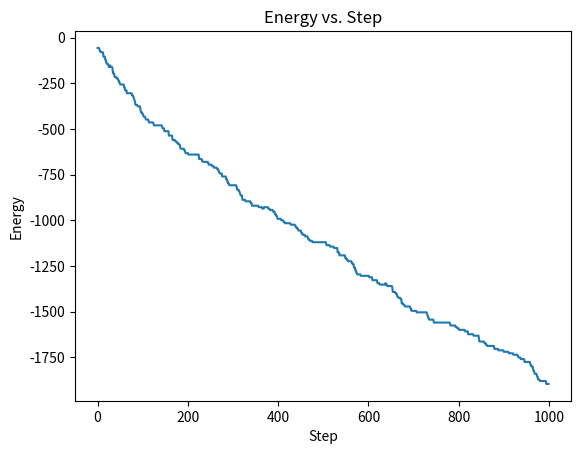

Generate this figure with matplotlib:
import numpy as np
import matplotlib.pyplot as plt

# Function to initialize spins randomly
def initialize_spins(N):
    spins = np.random.choice([-1, 1], size=(N, N, N))
    return spins

# Function to calculate energy of a spin configuration
def calculate_energy(spins, J, H):
    N = spins.shape[0]
    energy = 0
    for i in range(N):
        for j in range(N):
            for k in range(N):
                energy += -J * spins[i, j, k] * (spins[(i+1)%N, j, k] + spins[(i-1)%N, j, k] +
                                                  spins[i, (j+1)%N, k] + spins[i, (j-1)%N, k] +
                                                  spins[i, j, (k+1)%N] + spins[i, j, (k-1)%N]) - H * spins[i, j, k]
    return energy

# Function to perform a Monte Carlo step
def monte_carlo_step(spins, J, H, T):
    N = spins.shape[0]
    i = np.random.randint(N)
    j = np.random.randint(N)
    k = np.random.randint(N)
    dE = 2 * J * spins[i, j, k] * (spins[(i+1)%N, j, k] + spins[(i-1)%N, j, k] +
                                   spins[i, (j+1)%N, k] + spins[i, (j-1)%N, k] +
                                   spins[i, j, (k+1)%N] + spins[i, j, (k-1)%N]) + 2 * H * spins[i, j, k]
    if dE <= 0 or np.random.rand() < np.exp(-dE / T):
        spins[i, j, k] *= -1
    return spins

# Function to run the simulation
def simulate(N, J, H, T, steps):
    spins = initialize_spins(N)
    energies = np.zeros(steps)
    for step in range(steps):
        spins = monte_carlo_step(spins, J, H, T)
        energies[step] = calculate_energy(spins, J, H)
    return spins, energies

# Main function
def main():
    N = 10  # Size of the grid
    J = 1   # Interaction strength
    H = 0   # External magnetic field
    T = 1   # Temperature
    steps = 1000  # Number of Monte Carlo steps

    spins, energies = simulate(N, J, H, T, steps)

    # Plot energy vs. step
    plt.plot(energies)
    plt.xlabel('Step')
    plt.ylabel('Energy')
    plt.title('Energy vs. Step')
    plt.show()

if __name__ == "__main__":
    main()
